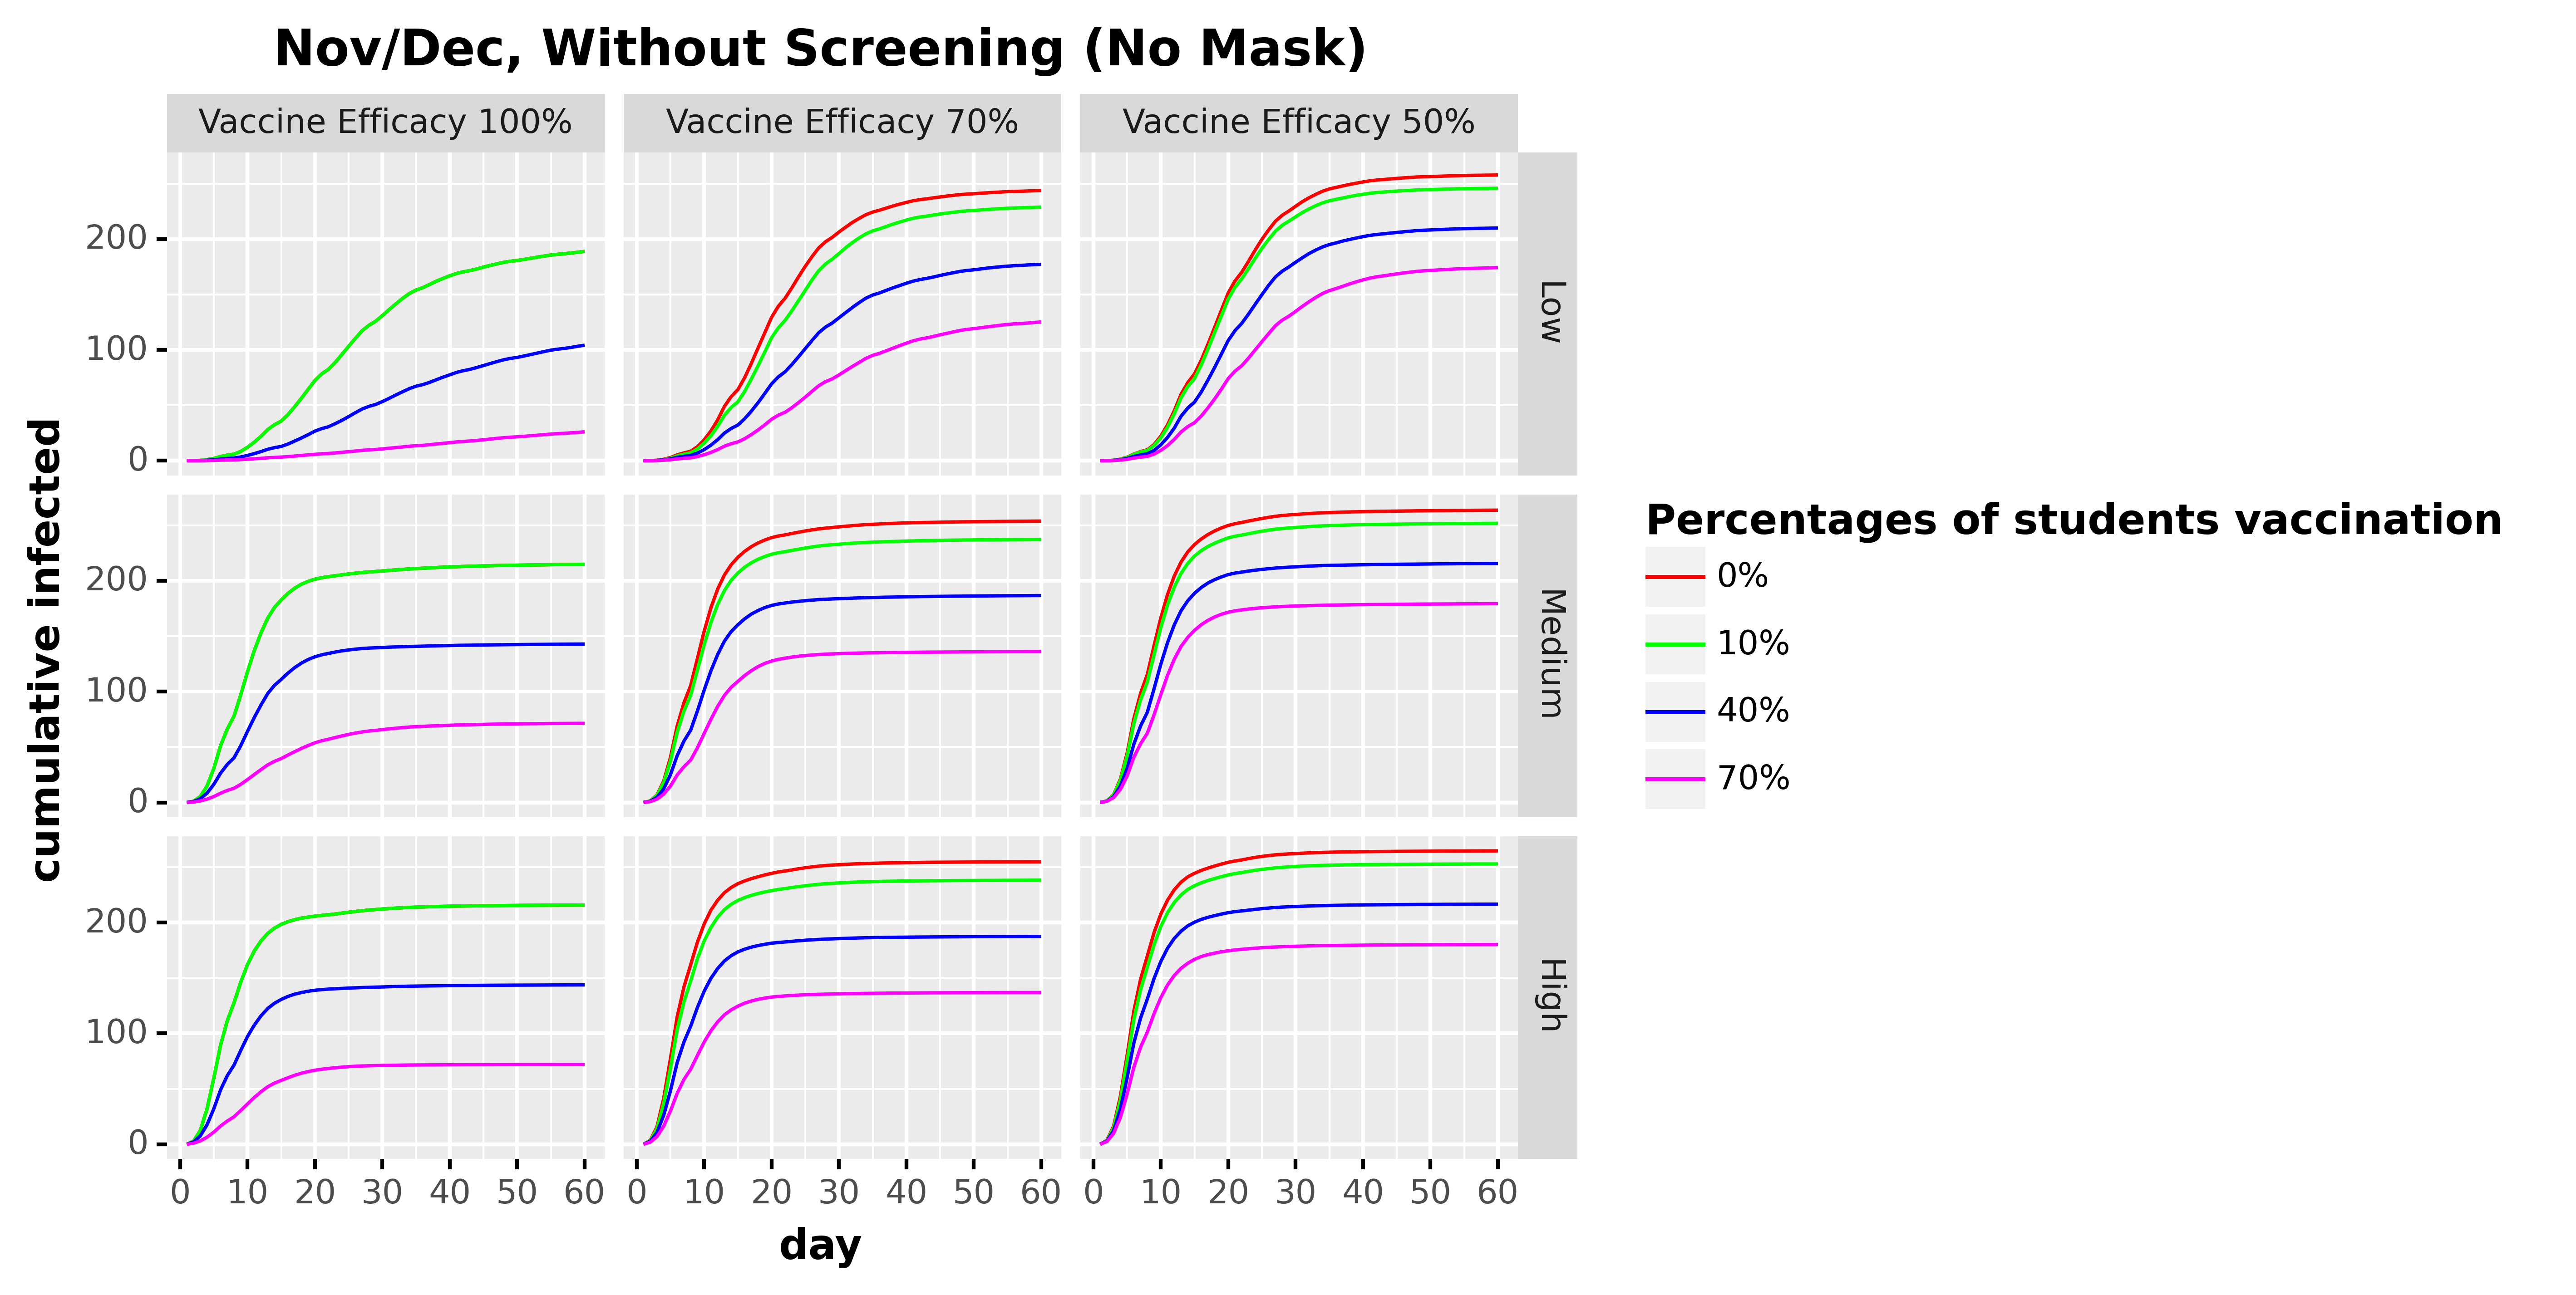

Data behind this chart, as committed beside it:
, day, cumulative_infected, type, type_pretty, vaccine_efficacy, prevalence
0, 1.0, 0.0, Total infected, 0%, Vaccine Efficacy 100%, Low
1, 2.0, 0.0762, Total infected, 0%, Vaccine Efficacy 100%, Low
2, 3.0, 0.3647, Total infected, 0%, Vaccine Efficacy 100%, Low
3, 4.0, 0.9899, Total infected, 0%, Vaccine Efficacy 100%, Low
4, 5.0, 2.032, Total infected, 0%, Vaccine Efficacy 100%, Low
5, 6.0, 3.78, Total infected, 0%, Vaccine Efficacy 100%, Low
6, 7.0, 5.054, Total infected, 0%, Vaccine Efficacy 100%, Low
7, 8.0, 5.932, Total infected, 0%, Vaccine Efficacy 100%, Low
8, 9.0, 8.371, Total infected, 0%, Vaccine Efficacy 100%, Low
9, 10.0, 12.12, Total infected, 0%, Vaccine Efficacy 100%, Low
10, 11.0, 16.71, Total infected, 0%, Vaccine Efficacy 100%, Low
11, 12.0, 22.03, Total infected, 0%, Vaccine Efficacy 100%, Low
12, 13.0, 28.11, Total infected, 0%, Vaccine Efficacy 100%, Low
13, 14.0, 32.46, Total infected, 0%, Vaccine Efficacy 100%, Low
14, 15.0, 35.73, Total infected, 0%, Vaccine Efficacy 100%, Low
15, 16.0, 41.57, Total infected, 0%, Vaccine Efficacy 100%, Low
16, 17.0, 48.73, Total infected, 0%, Vaccine Efficacy 100%, Low
17, 18.0, 56.4, Total infected, 0%, Vaccine Efficacy 100%, Low
18, 19.0, 64.42, Total infected, 0%, Vaccine Efficacy 100%, Low
19, 20.0, 72.47, Total infected, 0%, Vaccine Efficacy 100%, Low
20, 21.0, 78.3, Total infected, 0%, Vaccine Efficacy 100%, Low
21, 22.0, 82.4, Total infected, 0%, Vaccine Efficacy 100%, Low
22, 23.0, 88.61, Total infected, 0%, Vaccine Efficacy 100%, Low
23, 24.0, 95.81, Total infected, 0%, Vaccine Efficacy 100%, Low
24, 25.0, 103.2, Total infected, 0%, Vaccine Efficacy 100%, Low
25, 26.0, 110.4, Total infected, 0%, Vaccine Efficacy 100%, Low
26, 27.0, 117.3, Total infected, 0%, Vaccine Efficacy 100%, Low
27, 28.0, 122.1, Total infected, 0%, Vaccine Efficacy 100%, Low
28, 29.0, 125.8, Total infected, 0%, Vaccine Efficacy 100%, Low
29, 30.0, 130.9, Total infected, 0%, Vaccine Efficacy 100%, Low
30, 31.0, 136.3, Total infected, 0%, Vaccine Efficacy 100%, Low
31, 32.0, 141.4, Total infected, 0%, Vaccine Efficacy 100%, Low
32, 33.0, 146.4, Total infected, 0%, Vaccine Efficacy 100%, Low
33, 34.0, 150.8, Total infected, 0%, Vaccine Efficacy 100%, Low
34, 35.0, 153.9, Total infected, 0%, Vaccine Efficacy 100%, Low
35, 36.0, 156.1, Total infected, 0%, Vaccine Efficacy 100%, Low
36, 37.0, 159, Total infected, 0%, Vaccine Efficacy 100%, Low
37, 38.0, 161.9, Total infected, 0%, Vaccine Efficacy 100%, Low
38, 39.0, 164.4, Total infected, 0%, Vaccine Efficacy 100%, Low
39, 40.0, 166.8, Total infected, 0%, Vaccine Efficacy 100%, Low
40, 41.0, 168.9, Total infected, 0%, Vaccine Efficacy 100%, Low
41, 42.0, 170.4, Total infected, 0%, Vaccine Efficacy 100%, Low
42, 43.0, 171.5, Total infected, 0%, Vaccine Efficacy 100%, Low
43, 44.0, 172.9, Total infected, 0%, Vaccine Efficacy 100%, Low
44, 45.0, 174.7, Total infected, 0%, Vaccine Efficacy 100%, Low
45, 46.0, 176.2, Total infected, 0%, Vaccine Efficacy 100%, Low
46, 47.0, 177.6, Total infected, 0%, Vaccine Efficacy 100%, Low
47, 48.0, 178.9, Total infected, 0%, Vaccine Efficacy 100%, Low
48, 49.0, 179.9, Total infected, 0%, Vaccine Efficacy 100%, Low
49, 50.0, 180.6, Total infected, 0%, Vaccine Efficacy 100%, Low
50, 51.0, 181.5, Total infected, 0%, Vaccine Efficacy 100%, Low
51, 52.0, 182.6, Total infected, 0%, Vaccine Efficacy 100%, Low
52, 53.0, 183.6, Total infected, 0%, Vaccine Efficacy 100%, Low
53, 54.0, 184.6, Total infected, 0%, Vaccine Efficacy 100%, Low
54, 55.0, 185.6, Total infected, 0%, Vaccine Efficacy 100%, Low
55, 56.0, 186.2, Total infected, 0%, Vaccine Efficacy 100%, Low
56, 57.0, 186.7, Total infected, 0%, Vaccine Efficacy 100%, Low
57, 58.0, 187.4, Total infected, 0%, Vaccine Efficacy 100%, Low
58, 59.0, 188, Total infected, 0%, Vaccine Efficacy 100%, Low
59, 60.0, 188.8, Total infected, 0%, Vaccine Efficacy 100%, Low
... 2,100 more rows
